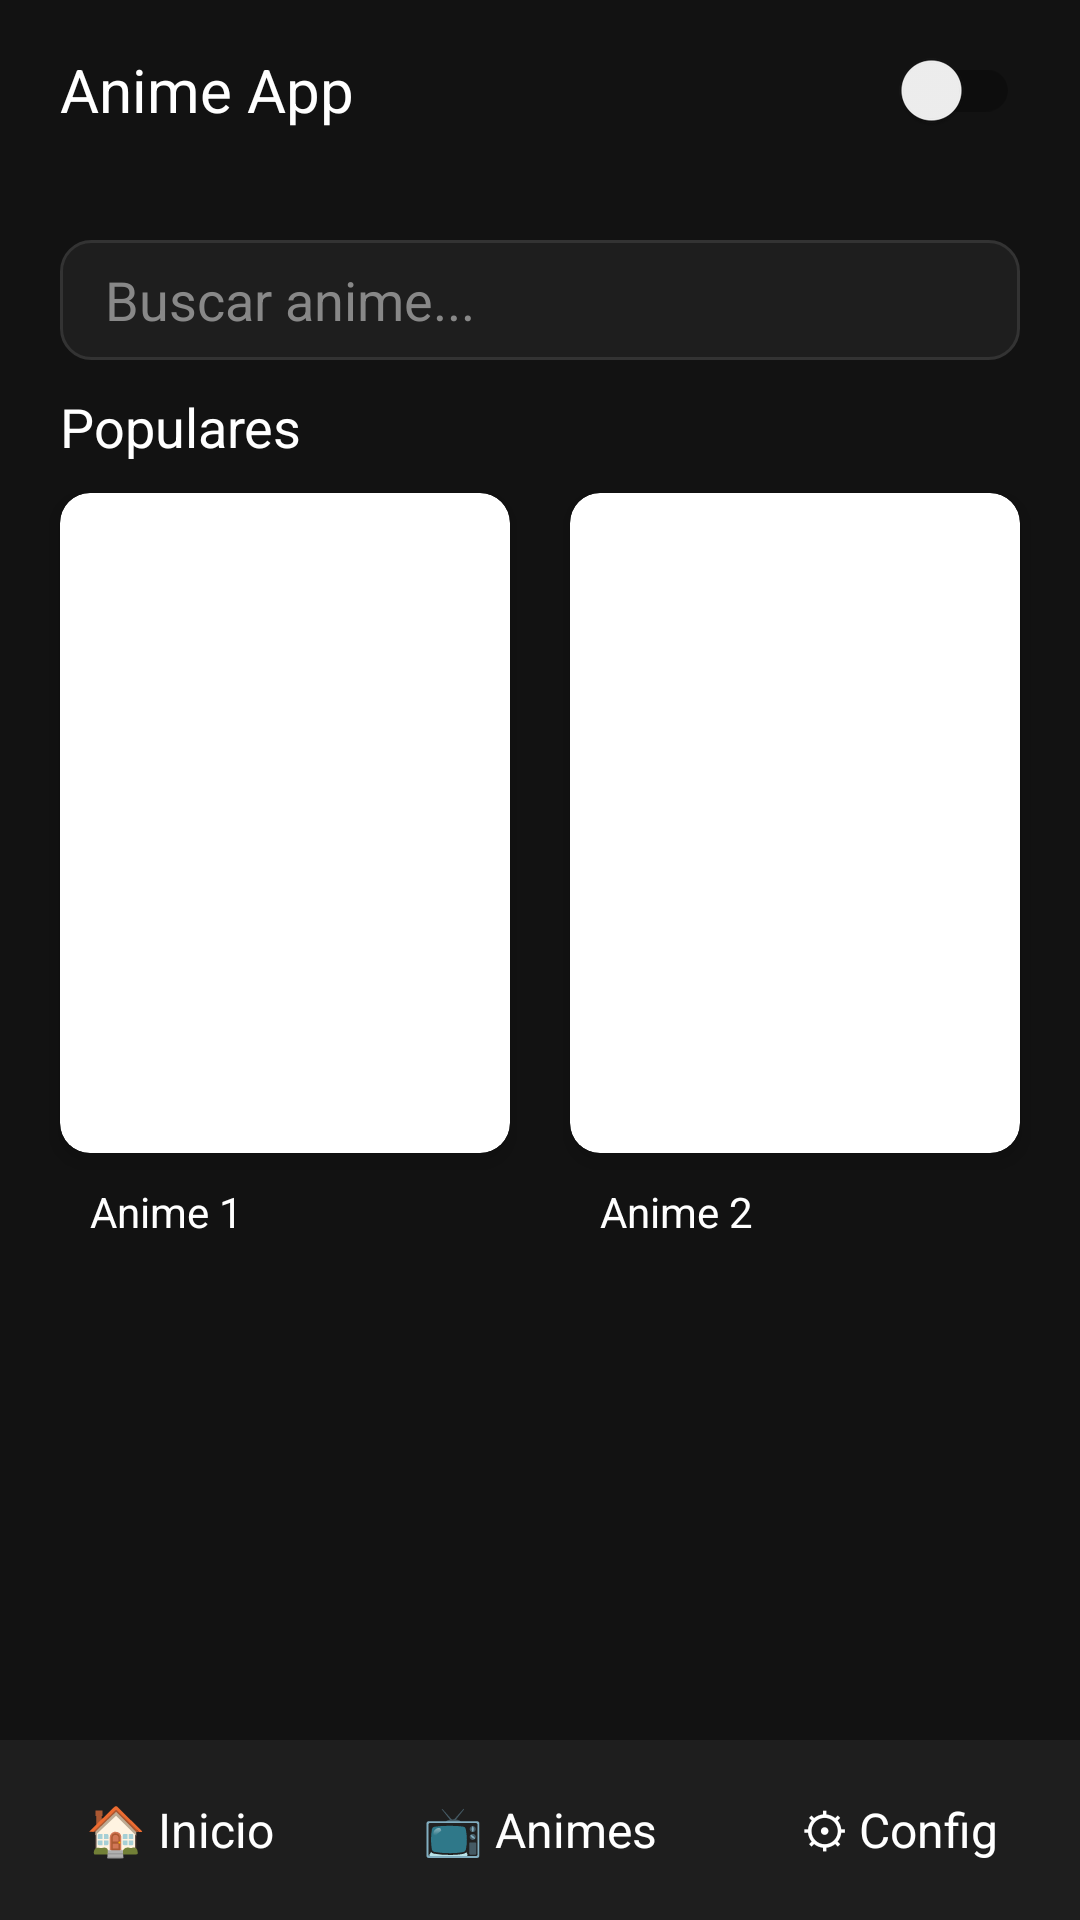

Write the Android layout XML for this screen, with the resource values it uses.
<!-- AndroidManifest.xml: activity theme Theme.Anime.NoActionBar -->
<!-- res/layout/activity_home.xml -->
<?xml version="1.0" encoding="utf-8"?>
<androidx.constraintlayout.widget.ConstraintLayout xmlns:android="http://schemas.android.com/apk/res/android"
    xmlns:app="http://schemas.android.com/apk/res-auto"
    android:id="@+id/homeLayout"
    android:layout_width="match_parent"
    android:layout_height="match_parent"
    android:background="#121212">

    
    <TextView
        android:id="@+id/tvTitle"
        android:layout_width="wrap_content"
        android:layout_height="60dp"
        android:text="Anime App"
        android:textSize="20sp"
        android:textColor="@android:color/white"
        android:gravity="center_vertical"
        android:paddingStart="20dp"
        app:layout_constraintStart_toStartOf="parent"
        app:layout_constraintTop_toTopOf="parent" />

    
    <androidx.appcompat.widget.SwitchCompat
        android:id="@+id/switchTheme"
        android:layout_width="50dp"
        android:layout_height="30dp"
        android:thumbTint="#121212"
        android:trackTint="#FFFFFF"
        app:layout_constraintEnd_toEndOf="parent"
        app:layout_constraintTop_toTopOf="parent"
        android:layout_marginEnd="20dp"
        android:layout_marginTop="15dp" />

    
    <EditText
        android:id="@+id/searchBar"
        android:layout_width="0dp"
        android:layout_height="40dp"
        android:hint="Buscar anime..."
        android:textColorHint="#888"
        android:textColor="#fff"
        android:background="@drawable/search_bar_bg"
        android:paddingStart="15dp"
        android:paddingEnd="15dp"
        app:layout_constraintTop_toBottomOf="@id/tvTitle"
        app:layout_constraintStart_toStartOf="parent"
        app:layout_constraintEnd_toEndOf="parent"
        android:layout_margin="20dp" />

    
    <TextView
        android:id="@+id/popularesLabel"
        android:layout_width="wrap_content"
        android:layout_height="wrap_content"
        android:text="Populares"
        android:textSize="18sp"
        android:textColor="@android:color/white"
        android:layout_marginStart="20dp"
        android:layout_marginTop="10dp"
        app:layout_constraintTop_toBottomOf="@id/searchBar"
        app:layout_constraintStart_toStartOf="parent" />

    
    <androidx.cardview.widget.CardView
        android:id="@+id/cardAnime1"
        android:layout_width="150dp"
        android:layout_height="220dp"
        android:src="@drawable/narutoshippuden"
        app:cardCornerRadius="10dp"
        app:cardElevation="4dp"
        app:layout_constraintTop_toBottomOf="@id/popularesLabel"
        app:layout_constraintStart_toStartOf="parent"
        android:layout_marginStart="20dp"
        android:layout_marginTop="10dp"
        android:background="#333" />

    <androidx.cardview.widget.CardView
        android:id="@+id/cardAnime2"
        android:layout_width="150dp"
        android:layout_height="220dp"
        app:cardCornerRadius="10dp"
        app:cardElevation="4dp"
        app:layout_constraintTop_toBottomOf="@id/popularesLabel"
        app:layout_constraintEnd_toEndOf="parent"
        android:layout_marginEnd="20dp"
        android:layout_marginTop="10dp"
        android:background="#333" />

    
    <TextView
        android:id="@+id/tvAnime1"
        android:layout_width="wrap_content"
        android:layout_height="wrap_content"
        android:text="Anime 1"
        android:textColor="#fff"
        android:textSize="14sp"
        app:layout_constraintTop_toBottomOf="@id/cardAnime1"
        app:layout_constraintStart_toStartOf="@id/cardAnime1"
        android:layout_marginTop="10dp"
        android:layout_marginStart="10dp" />

    <TextView
        android:id="@+id/tvAnime2"
        android:layout_width="wrap_content"
        android:layout_height="wrap_content"
        android:text="Anime 2"
        android:textColor="#fff"
        android:textSize="14sp"
        app:layout_constraintTop_toBottomOf="@id/cardAnime2"
        app:layout_constraintStart_toStartOf="@id/cardAnime2"
        android:layout_marginTop="10dp"
        android:layout_marginStart="10dp" />

    
    <LinearLayout
        android:id="@+id/bottomNav"
        android:layout_width="0dp"
        android:layout_height="60dp"
        android:background="#1E1E1E"
        android:orientation="horizontal"
        android:gravity="center"
        app:layout_constraintBottom_toBottomOf="parent"
        app:layout_constraintStart_toStartOf="parent"
        app:layout_constraintEnd_toEndOf="parent">

        <TextView
            android:layout_width="0dp"
            android:layout_height="wrap_content"
            android:layout_weight="1"
            android:text="🏠 Inicio"
            android:textColor="#fff"
            android:gravity="center"
            android:textSize="16sp"/>

        <TextView
            android:layout_width="0dp"
            android:layout_height="wrap_content"
            android:layout_weight="1"
            android:text="📺 Animes"
            android:textColor="#fff"
            android:gravity="center"
            android:textSize="16sp"/>

        <TextView
            android:layout_width="0dp"
            android:layout_height="wrap_content"
            android:layout_weight="1"
            android:text="⚙ Config"
            android:textColor="#fff"
            android:gravity="center"
            android:textSize="16sp"/>
    </LinearLayout>

</androidx.constraintlayout.widget.ConstraintLayout>
<!-- resources referenced by this layout -->
<resources>
  <!-- drawable search_bar_bg (drawable) -->
  <?xml version="1.0" encoding="utf-8"?>
  <shape xmlns:android="http://schemas.android.com/apk/res/android" android:shape="rectangle">
      <solid android:color="#1E1E1E" />
      <corners android:radius="10dp" />
      <stroke android:width="1dp" android:color="#333" />
  </shape>
  <style name="Theme.Anime.NoActionBar">
          <item name="windowActionBar">false</item>
          <item name="windowNoTitle">true</item>
      </style>
</resources>
